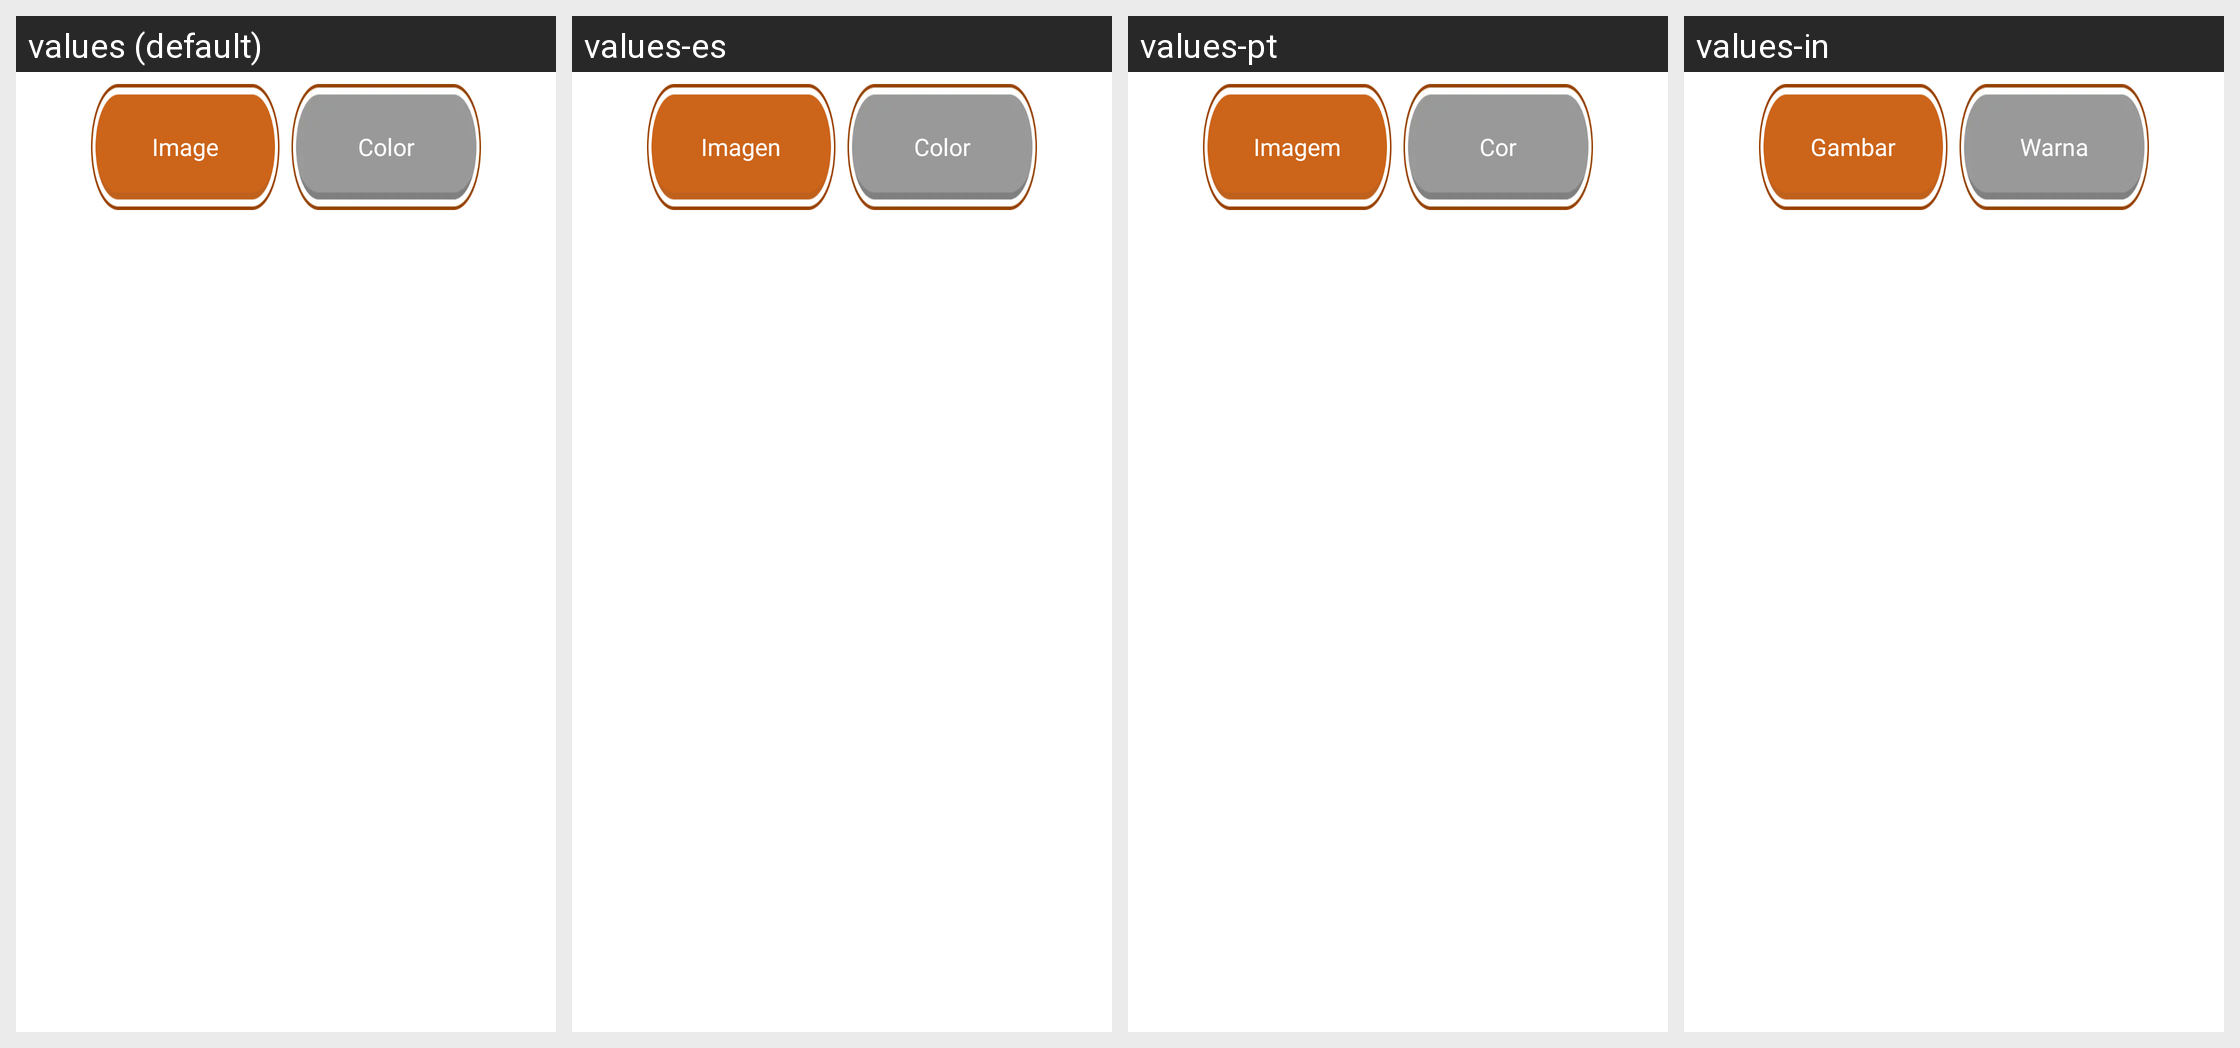

For this localized Android screen grid, give each drawn string resource with its value in every locale shown.
Android screen res/layout/layout_background_tab.xml rendered under 4 locales, left to right: values (default), values-es, values-pt, values-in. Device: Nexus 5 (rendered at 1080×1920; each locale shown at half size, 540×960, under a caption strip naming it); theme Base.Theme.BaseFragment.
Other locales in the repository, not shown: values-de, values-fr, values-hi.
Strings drawn on this screen, with the default value and each locale's value (text and hints the layout hard-codes, and strings that could not be matched under every locale, appear in the picture but are not listed):

image
  values: Image
  values-es: Imagen
  values-pt: Imagem
  values-in: Gambar

color
  values: Color
  values-es: Color
  values-pt: Cor
  values-in: Warna
